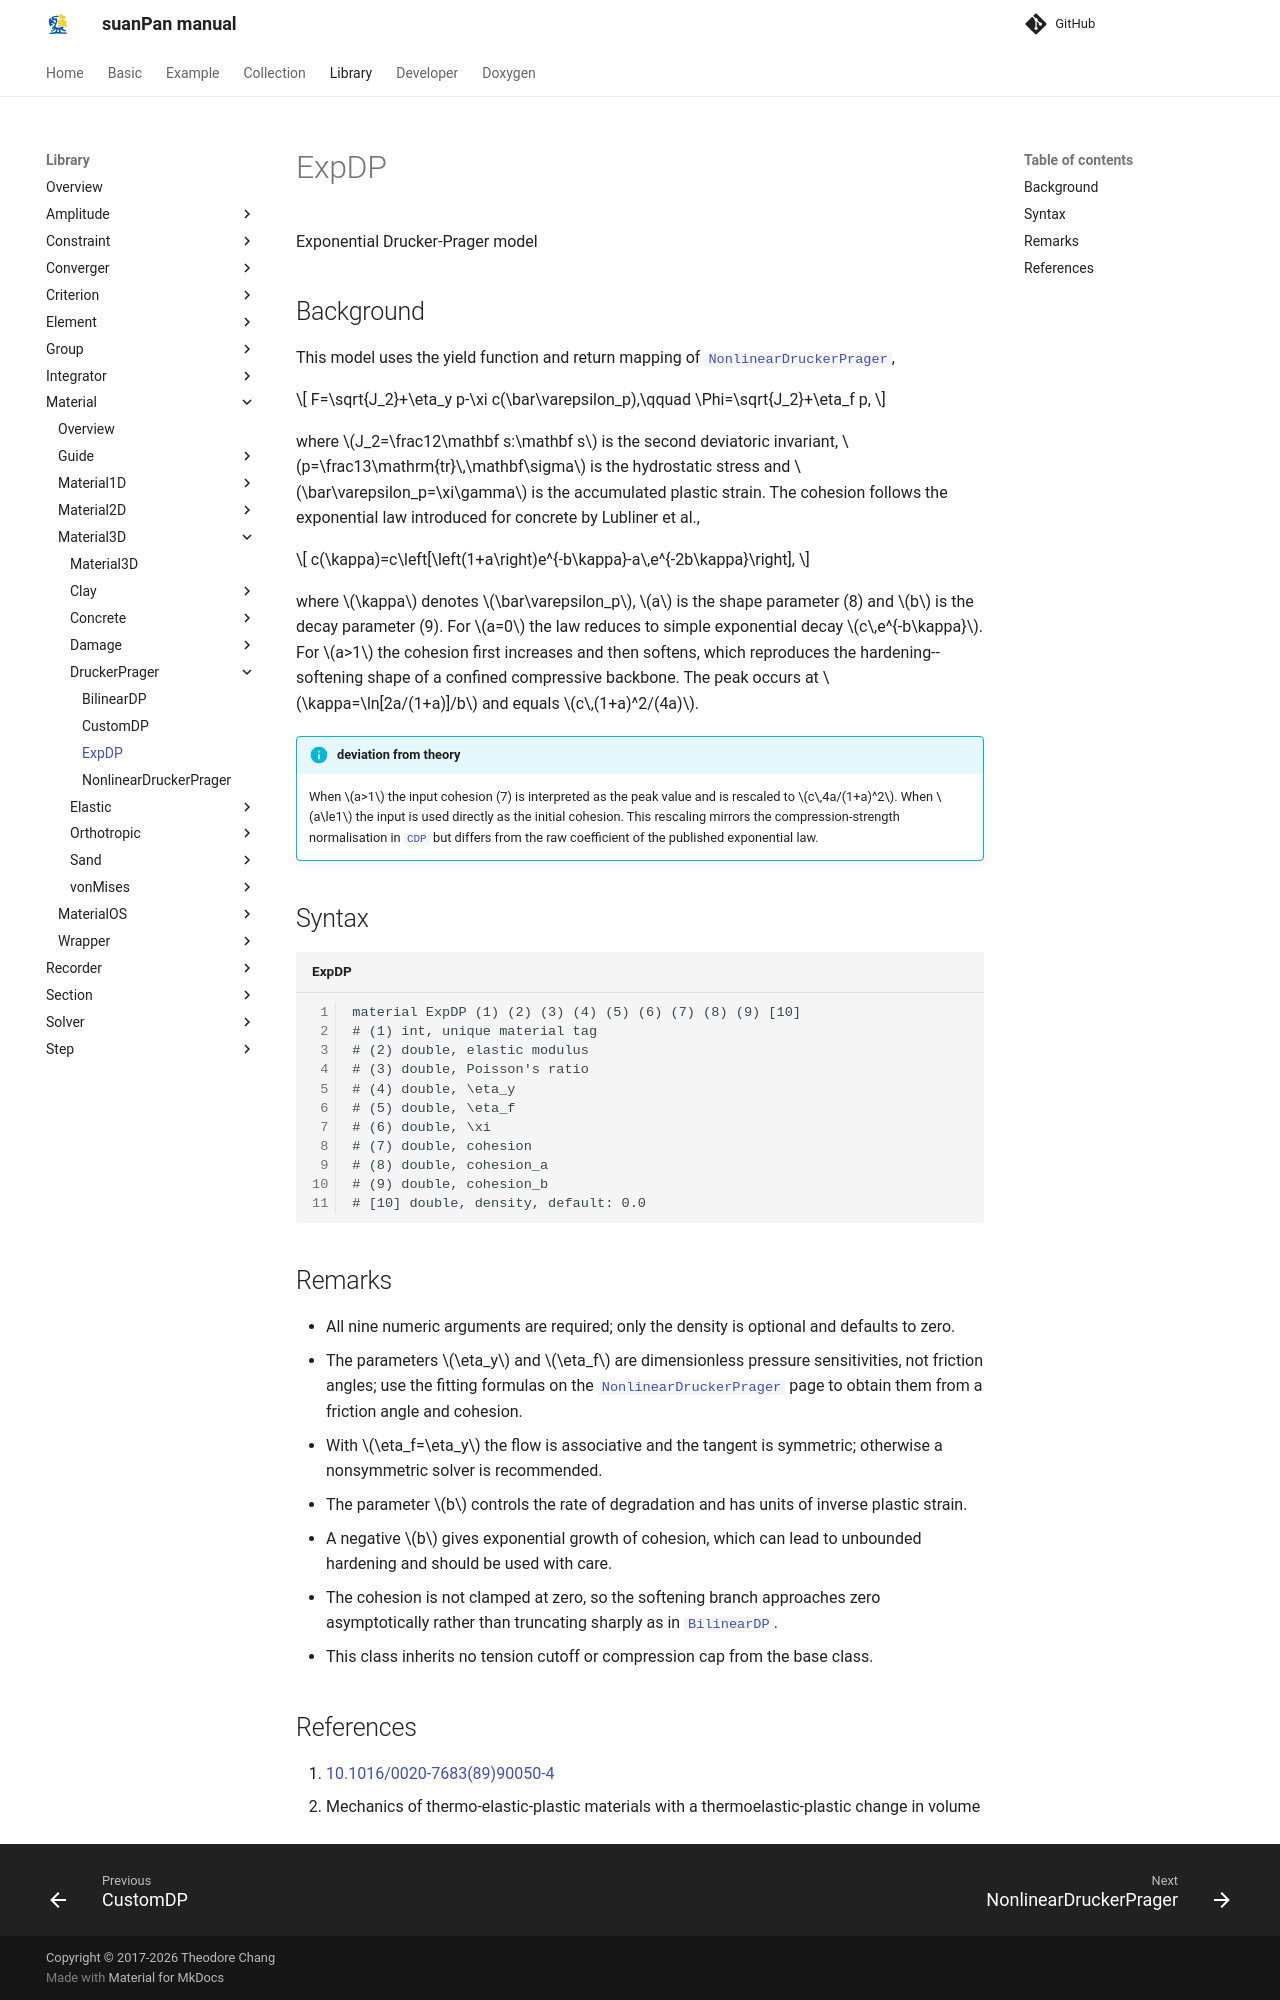

repository: TLCFEM/suanPan-manual · page: 4.4/Library/Material/Material3D/DruckerPrager/ExpDP/index.html · generator: mkdocs

# ExpDP

Exponential Drucker-Prager model

## Background

This model uses the yield function and return mapping of [`NonlinearDruckerPrager`](NonlinearDruckerPrager.md),

$$
F=\sqrt{J_2}+\eta_y p-\xi c(\bar\varepsilon_p),\qquad
\Phi=\sqrt{J_2}+\eta_f p,
$$

where $$J_2=\frac12\mathbf s:\mathbf s$$ is the second deviatoric invariant, $$p=\frac13\mathrm{tr}\,\mathbf\sigma$$ is the hydrostatic stress and $$\bar\varepsilon_p=\xi\gamma$$ is the accumulated plastic strain.
The cohesion follows the exponential law introduced for concrete by Lubliner et al.,

$$
c(\kappa)=c\left[\left(1+a\right)e^{-b\kappa}-a\,e^{-2b\kappa}\right],
$$

where $$\kappa$$ denotes $$\bar\varepsilon_p$$, $$a$$ is the shape parameter (8) and $$b$$ is the decay parameter (9).
For $$a=0$$ the law reduces to simple exponential decay $$c\,e^{-b\kappa}$$.
For $$a>1$$ the cohesion first increases and then softens, which reproduces the hardening--softening shape of a confined compressive backbone.
The peak occurs at $$\kappa=\ln[2a/(1+a)]/b$$ and equals $$c\,(1+a)^2/(4a)$$.

!!! info "deviation from theory"
    When $$a>1$$ the input cohesion (7) is interpreted as the peak value and is rescaled to $$c\,4a/(1+a)^2$$.
    When $$a\le1$$ the input is used directly as the initial cohesion.
    This rescaling mirrors the compression-strength normalisation in [`CDP`](../Concrete/CDP.md) but differs from the raw coefficient of the published exponential law.

## Syntax

```text title="ExpDP"
material ExpDP (1) (2) (3) (4) (5) (6) (7) (8) (9) [10]
# (1) int, unique material tag
# (2) double, elastic modulus
# (3) double, Poisson's ratio
# (4) double, \eta_y
# (5) double, \eta_f
# (6) double, \xi
# (7) double, cohesion
# (8) double, cohesion_a
# (9) double, cohesion_b
# [10] double, density, default: 0.0
```

## Remarks

- All nine numeric arguments are required; only the density is optional and defaults to zero.
- The parameters $$\eta_y$$ and $$\eta_f$$ are dimensionless pressure sensitivities, not friction angles; use the fitting formulas on the [`NonlinearDruckerPrager`](NonlinearDruckerPrager.md) page to obtain them from a friction angle and cohesion.
- With $$\eta_f=\eta_y$$ the flow is associative and the tangent is symmetric; otherwise a nonsymmetric solver is recommended.
- The parameter $$b$$ controls the rate of degradation and has units of inverse plastic strain.
- A negative $$b$$ gives exponential growth of cohesion, which can lead to unbounded hardening and should be used with care.
- The cohesion is not clamped at zero, so the softening branch approaches zero asymptotically rather than truncating sharply as in [`BilinearDP`](BilinearDP.md).
- This class inherits no tension cutoff or compression cap from the base class.
